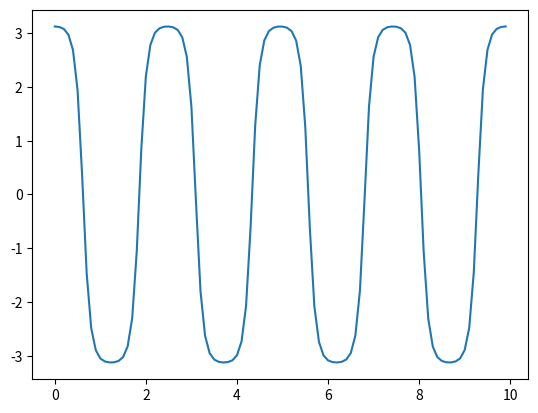

Python code for this plot:
import numpy as np
import matplotlib.pyplot as plt

"""
In numerical analysis, the Bulirsch–Stoer algorithm is a method for the numerical solution of
ordinary differential equations which combines three powerful ideas: Richardson extrapolation,
the use of rational function extrapolation in Richardson-type applications, and the modified
midpoint method, to obtain numerical solutions to ordinary differential equations (ODEs)
with high accuracy and comparatively little computational effort. It is named after Roland
Bulirsch and Josef Stoer. It is sometimes called the Gragg–Bulirsch–Stoer (GBS) algorithm
because of the importance of a result about the error function of the modified midpoint method,
due to William B. Gragg.
"""

# for an object under the force of gravity
g = 9.81 # gravitational acceleration
l = 0.1 # initial acceleration
theta0 = 179*np.pi/180 # angle at which we will test

a = 0.0 # beginning position
b = 10.0 # ending position
N = 100 # number of big steps
H = (b-a)/N # size of big steps
delta = 1e-8 # required position accuracy per unit time

def f(r):
    """
    Function which we will extrapolate.
    """
    theta = r[0] # look at the first element of each array
    omega = r[1]
    ftheta = omega
    fomega = -(g/l)*np.sin(theta) # get our version of omega by applying our force
    return np.array([ftheta,fomega],float)

tpoints = np.arange(a,b,H)
thetapoints = []
r = np.array([theta0,0.0],float)

# big steps of size H
for t in tpoints:
    thetapoints.append(r[0])
    # modified midpoint step to get things started
    n = 1
    r1 = r + 0.5*H*f(r)
    r2 = r + H*f(r1)
    # array R1 stores the first row of the
    # extrapolation table, which contains only the single
    # modified midpoint estimate of the solution at the
    # end of the interval
    R1 = np.empty([1,2],float)
    R1[0] = 0.5*(r1 + r2 + 0.5*H*f(r2))
    # Now increase n until the required accuracy is reached
    error = 2*H*delta
    while error>H*delta:
        n += 1
        h = H/n
        # Modified midpoint method
        r1 = r + 0.5*h*f(r)
        r2 = r + h*f(r1)
        for i in range(n-1):
            r1 += h*f(r2)
            r2 += h*f(r1)
        # Calculate extrapolation estimates.  Arrays R1 and R2
        # hold the two most recent lines of the table
        R2 = R1
        R1 = np.empty([n,2],float)
        R1[0] = 0.5*(r1 + r2 + 0.5*h*f(r2))
        for m in range(1,n):
            epsilon = (R1[m-1]-R2[m-1])/((n/(n-1))**(2*m)-1)
            R1[m] = R1[m-1] + epsilon
        error = abs(epsilon[0])
    # Set r equal to the most accurate estimate we have,
    # before moving on to the next big step
    r = R1[n-1]

# Plot the results
plt.plot(tpoints, thetapoints)
plt.show()
